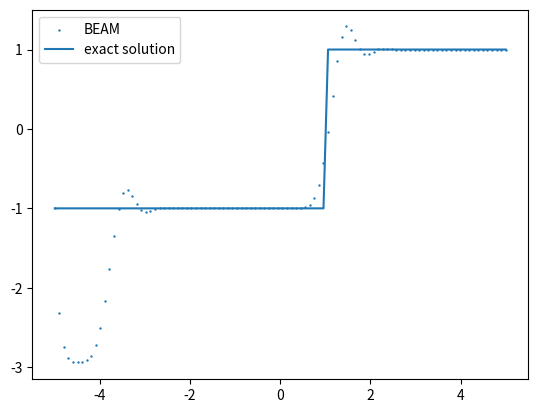
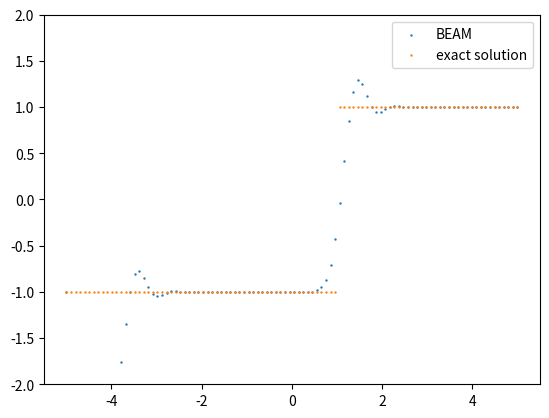

Here is the Python script that generated these plots, in order:
import numpy as np
import matplotlib.pyplot as plt
import matplotlib.animation as animation

tend = 1
N = 100
dx = 10 / N
dt = 10 / (20 * N)  # <= 1/(2N)
c = 1 * dt / dx
x = np.linspace(-5, 5, N)


def initial_values(x):
    return -np.ones(N) + 2 * (x > 0)


def u_exact(x, t):
    return initial_values(x - t)


# Initial values:
u_0 = initial_values(x)
u_BEAM = u_0
num_solutions_BEAM = [u_BEAM]
exact_solutions = [u_0]
# BEAM Matrix:
M_BEAM = np.diag((1 - 3/2*c + c**2/2) * np.ones(N)) + np.diag((2*c - c**2) * np.ones(N - 1), -1) + np.diag((-c/2 + c**2/2) * np.ones(N - 2), -2)
M_BEAM[0, 0] = 1
M_BEAM[1,0] += 3*c/2 - c**2/2
print(c)
print(M_BEAM)
t = 0
for _ in range(int(tend / dt)):
    u_BEAM = M_BEAM @ u_BEAM
    num_solutions_BEAM.append(u_BEAM)
    exact_solutions.append(u_exact(x, t))
    t += dt

# Plotting
plt.scatter(x, u_BEAM, label="BEAM", s=0.5)
plt.plot(x, u_exact(x, tend), label="exact solution")
plt.legend()
plt.show()

fig, ax = plt.subplots()

scat_BEAM = ax.scatter(x, u_BEAM, label="BEAM", s=0.5)
scat_exact = ax.scatter(x, u_exact(x, tend), label="exact solution", s=0.5)
plt.ylim((-2, 2))
ax.legend()


def update(frame):
    # for each frame, update the data stored on each artist.
    # update the BEAM scatter plot:
    data = np.stack([x, num_solutions_BEAM[frame*10]]).T
    scat_BEAM.set_offsets(data)
    # update the LW scatter plot:
    # update the exact line plot:
    data = np.stack([x, exact_solutions[frame*10]]).T
    scat_exact.set_offsets(data)
    return scat_BEAM, scat_exact


ani = animation.FuncAnimation(fig=fig, func=update, frames=50, interval=100)
plt.show()
